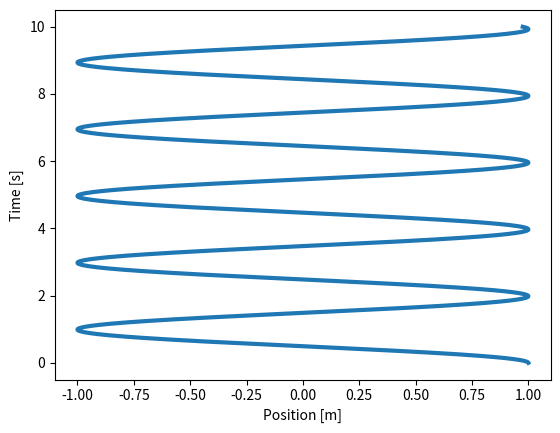

The matplotlib source for this figure:
# -*- coding: utf-8 -*-
"""
Anharmonic Oscillations with Euler's Method

Created on Mon Oct 21 10:32:23 2019

@author: gafeiden
"""
import numpy as np
import matplotlib.pyplot as plt

def springForce(k, x, p):
    """ Calculate the spring force """
    return -k*x**(p - 1)

# initial conditions of mass
m  = 1.0  # object's mass [kg]
v0 = 0.0  # object's initial x velocity [m/s]
x0 = 1.0  # object's initial position [m]

v_list = [v0]
x_list = [x0]

# spring constant
k = 10.0   # 
p = 2

dt = 1.0e-2  # time step [s]
t  = 0.0     # initial time [s]
t_list = [t]
for i in range(1000):
    t  += dt
    v0 += dt/m * springForce(k, x0, p)
    x0 += v0*dt
    
    v_list.append(v0)
    x_list.append(x0)
    t_list.append(t)
    
plt.plot(x_list, t_list, '-', lw=3)
plt.xlabel("Position [m]")
plt.ylabel("Time [s]")
